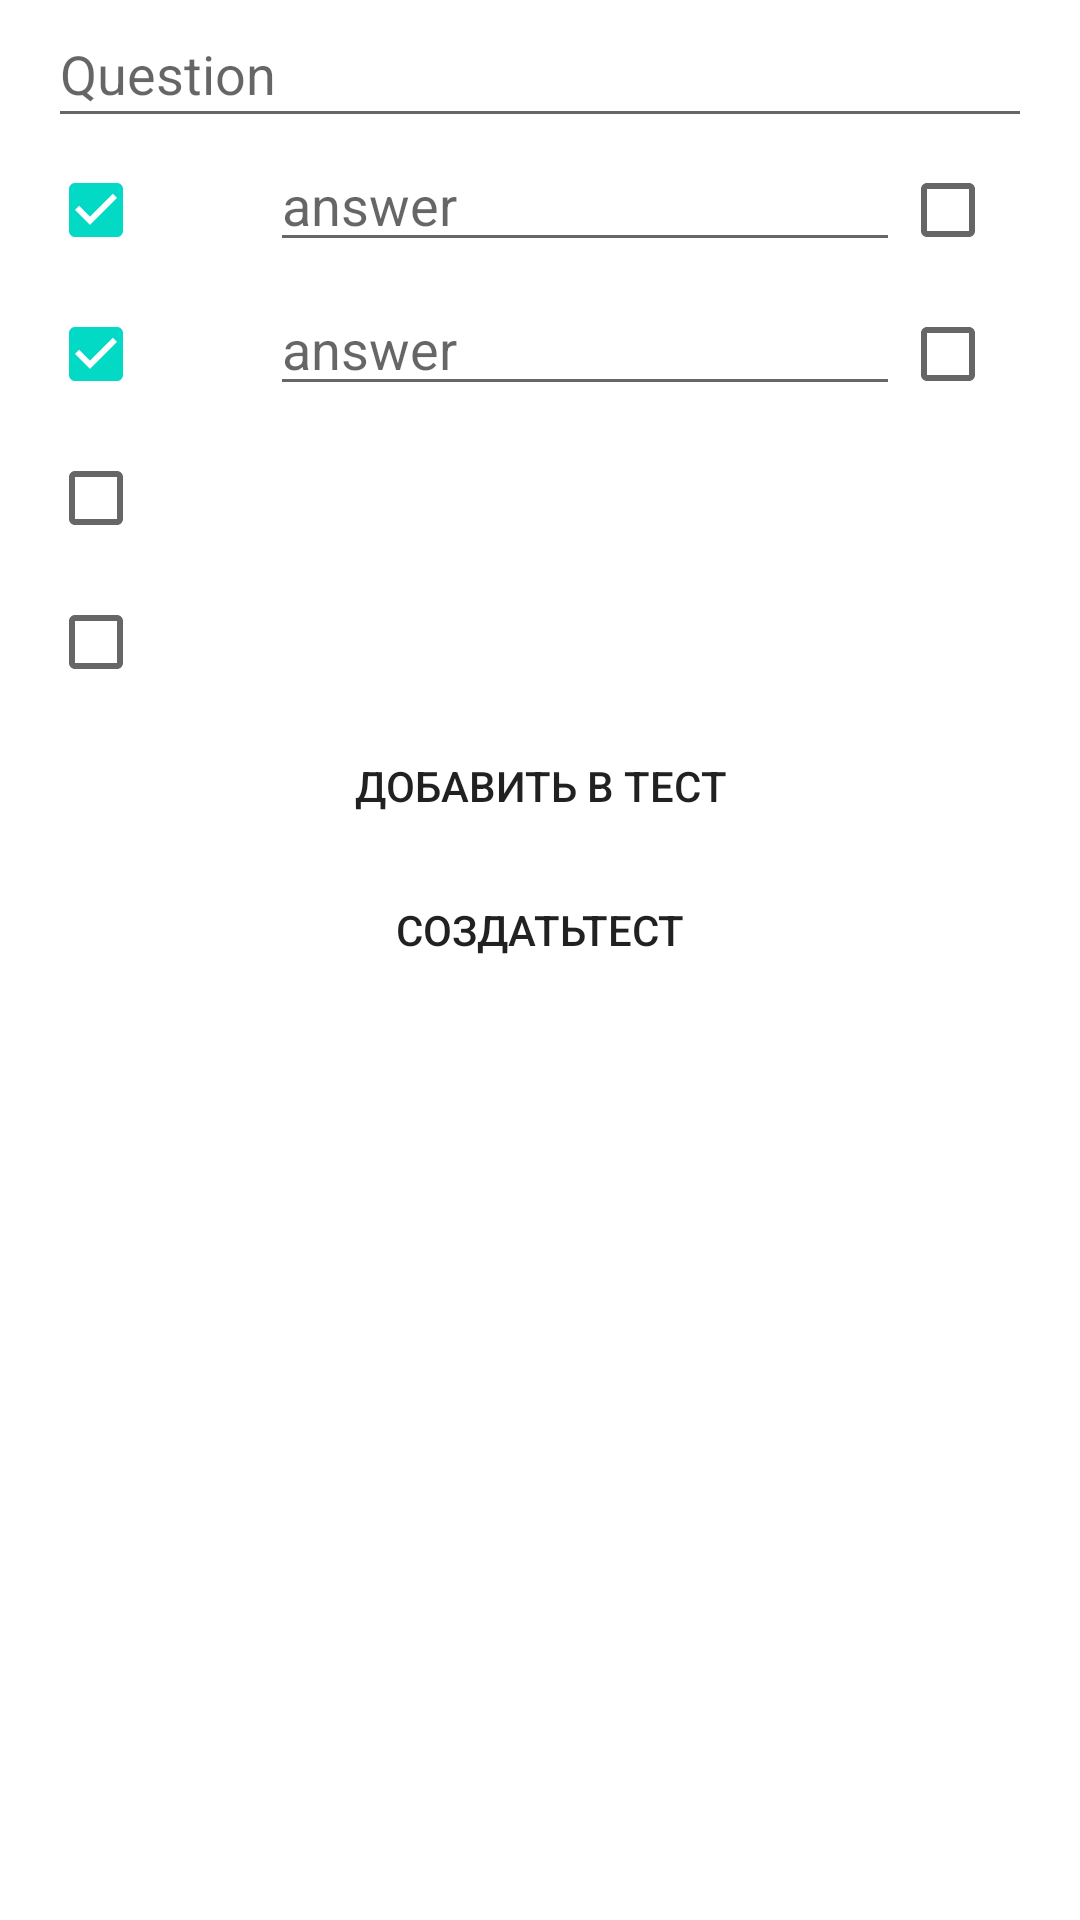

Write the Android layout XML for this screen, with the resource values it uses.
<!-- AndroidManifest.xml: application theme Theme.Test_project -->
<!-- res/layout/create_test_activity.xml -->
<?xml version="1.0" encoding="utf-8"?>
<LinearLayout xmlns:android="http://schemas.android.com/apk/res/android"
    android:id="@+id/linearLayout"
    android:layout_width="match_parent"
    android:layout_height="match_parent"
    android:orientation="vertical"
    android:paddingLeft="16dp"
    android:paddingRight="16dp"
    android:background="@drawable/back">

    <LinearLayout
        android:layout_width="match_parent"
        android:layout_height="wrap_content">

        <EditText
            android:id="@+id/NameOfTheTest"
            android:layout_width="412dp"
            android:layout_height="46dp"
            android:layout_weight="1"
            android:ems="10"
            android:inputType="textPersonName"
            android:hint="Question" />
    </LinearLayout>


    <LinearLayout
        android:layout_width="match_parent"
        android:layout_height="wrap_content"
        android:orientation="horizontal"

        >

        <CheckBox
            android:id="@+id/checkBox11"
            android:layout_width="wrap_content"
            android:layout_height="wrap_content"
            android:layout_weight="1"
            android:checked="true"

            />


        <EditText
            android:id="@+id/editTextTextPersonName1"
            android:layout_width="wrap_content"
            android:layout_height="wrap_content"
            android:layout_marginLeft="30dp"
            android:ems="10"
            android:inputType="textPersonName"
            android:hint="answer" />

        <CheckBox
            android:id="@+id/checkBox1"
            android:layout_width="wrap_content"
            android:layout_height="wrap_content"
            android:layout_weight="1"

            />


    </LinearLayout>

    <LinearLayout
        android:layout_width="match_parent"
        android:layout_height="wrap_content"
        android:orientation="horizontal"

        >

        <CheckBox
            android:id="@+id/checkBox12"
            android:layout_width="wrap_content"
            android:layout_height="wrap_content"
            android:layout_weight="1"
            android:checked="true"

            />


        <EditText
            android:id="@+id/editTextTextPersonName2"
            android:layout_width="wrap_content"
            android:layout_height="wrap_content"
            android:layout_marginLeft="30dp"
            android:ems="10"
            android:inputType="textPersonName"
            android:hint="answer" />

        <CheckBox
            android:id="@+id/checkBox2"
            android:layout_width="wrap_content"
            android:layout_height="wrap_content"
            android:layout_weight="1"

            />
    </LinearLayout>

    <LinearLayout
        android:layout_width="match_parent"
        android:layout_height="wrap_content"
        android:orientation="horizontal"

        >

        <CheckBox
            android:id="@+id/checkBox13"
            android:layout_width="wrap_content"
            android:layout_height="wrap_content"
            android:layout_weight="1"
            android:checked="false"

            />


        <EditText
            android:id="@+id/editTextTextPersonName3"
            android:layout_width="wrap_content"
            android:layout_height="wrap_content"
            android:layout_marginLeft="30dp"
            android:ems="10"
            android:inputType="textPersonName"
            android:hint="answer"
            android:visibility="invisible"/>

        <CheckBox
            android:id="@+id/checkBox3"
            android:layout_width="wrap_content"
            android:layout_height="wrap_content"
            android:layout_weight="1"
            android:visibility="invisible"
            />
    </LinearLayout>

    <LinearLayout
        android:layout_width="match_parent"
        android:layout_height="wrap_content"
        android:orientation="horizontal"

        >

        <CheckBox
            android:id="@+id/checkBox14"
            android:layout_width="wrap_content"
            android:layout_height="wrap_content"
            android:layout_weight="1"
            android:checked="false"

            />

        <EditText
            android:id="@+id/editTextTextPersonName4"
            android:layout_width="wrap_content"
            android:layout_height="wrap_content"
            android:layout_marginLeft="30dp"
            android:ems="10"
            android:inputType="textPersonName"
            android:hint="answer"
            android:visibility="invisible"/>

        <CheckBox
            android:id="@+id/checkBox4"
            android:layout_width="wrap_content"
            android:layout_height="wrap_content"
            android:layout_weight="1"
            android:visibility="invisible"
            />
    </LinearLayout>

    <Button
        android:id="@+id/button2"
        android:layout_width="match_parent"
        android:layout_height="wrap_content"
        android:onClick="onClicking"
        android:text="Добавить в тест"
        android:background="@color/material_on_surface_emphasis_medium"/>

    <Button
        android:id="@+id/button3"
        android:layout_width="match_parent"
        android:layout_height="wrap_content"
        android:onClick="onCreateTest"
        android:text="СоздатьТест"
        android:background="@color/material_on_surface_emphasis_medium"/>






</LinearLayout>
<!-- resources referenced by this layout -->
<resources>
  <style name="Theme.Test_project" parent="Theme.MaterialComponents.DayNight.DarkActionBar">
          
          <item name="colorPrimary">@color/purple_500</item>
          <item name="colorPrimaryVariant">@color/purple_700</item>
          <item name="colorOnPrimary">@color/white</item>
          
          <item name="colorSecondary">@color/teal_200</item>
          <item name="colorSecondaryVariant">@color/teal_700</item>
          <item name="colorOnSecondary">@color/black</item>
          
          <item name="android:statusBarColor" tools:targetApi="l">?attr/colorPrimaryVariant</item>
          
      </style>
  <!-- not gathered from this repository: default colours our renderer supplied (Android Studio template values) -->
  <color name="purple_500">#FF6200EE</color>
  <color name="purple_700">#FF3700B3</color>
  <color name="teal_200">#FF03DAC5</color>
  <color name="teal_700">#FF018786</color>
  <color name="black">#FF000000</color>
  <color name="white">#FFFFFFFF</color>
</resources>
